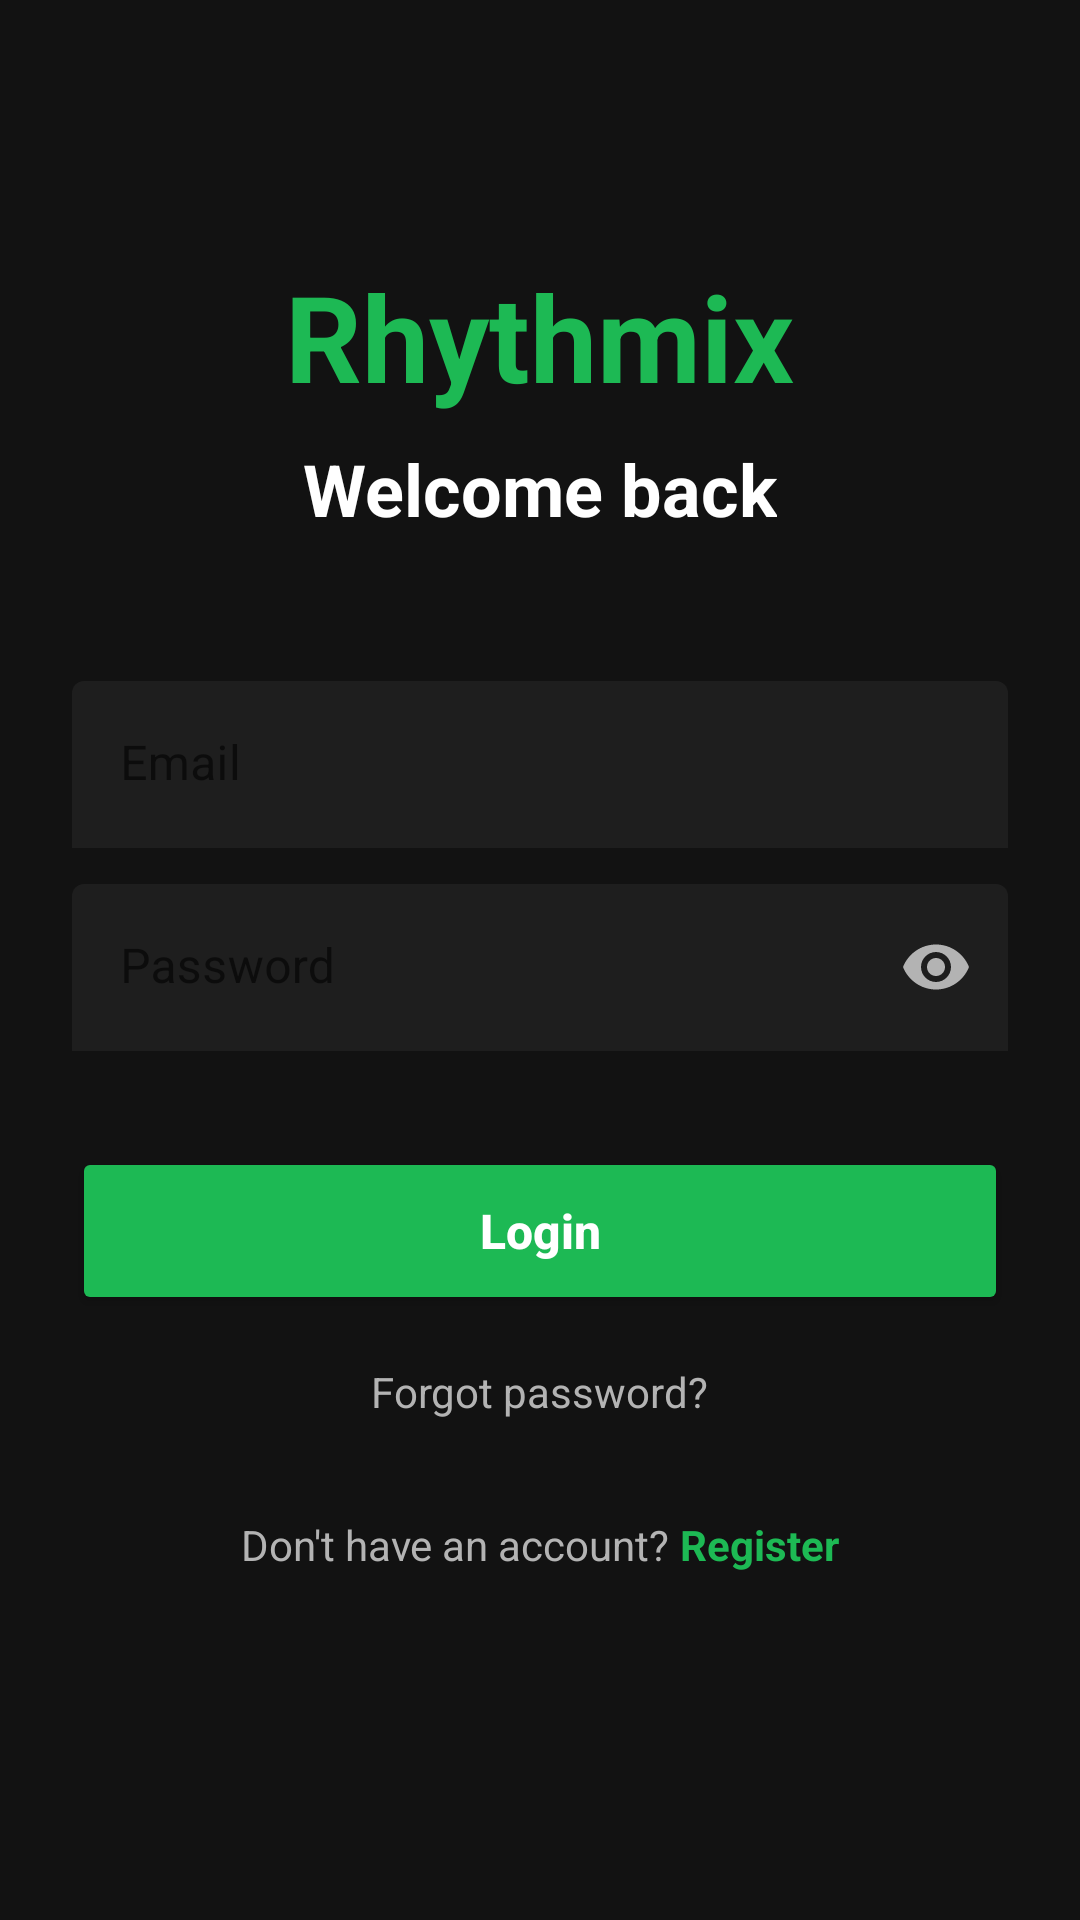

Produce the Android XML layout that renders to this screen, including the resource entries it uses.
<!-- AndroidManifest.xml: application theme Theme.RhythmixMobile -->
<!-- res/layout/activity_login.xml -->
<?xml version="1.0" encoding="utf-8"?>
<androidx.constraintlayout.widget.ConstraintLayout xmlns:android="http://schemas.android.com/apk/res/android"
    xmlns:app="http://schemas.android.com/apk/res-auto"
    android:layout_width="match_parent"
    android:layout_height="match_parent"
    android:background="#121212"
    android:padding="24dp">

    <LinearLayout
        android:layout_width="match_parent"
        android:layout_height="wrap_content"
        android:orientation="vertical"
        app:layout_constraintBottom_toBottomOf="parent"
        app:layout_constraintTop_toTopOf="parent"
        app:layout_constraintVertical_bias="0.4">

        <TextView
            android:id="@+id/tvAppName"
            android:layout_width="wrap_content"
            android:layout_height="wrap_content"
            android:layout_gravity="center"
            android:text="Rhythmix"
            android:textColor="#1DB954"
            android:textSize="40sp"
            android:textStyle="bold" />

        <TextView
            android:id="@+id/tvTitle"
            android:layout_width="wrap_content"
            android:layout_height="wrap_content"
            android:layout_gravity="center"
            android:layout_marginTop="8dp"
            android:text="Welcome back"
            android:textColor="#FFFFFF"
            android:textSize="24sp"
            android:textStyle="bold" />

        <com.google.android.material.textfield.TextInputLayout
            android:id="@+id/tilEmail"
            style="@style/Widget.MaterialComponents.TextInputLayout.FilledBox"
            android:layout_width="match_parent"
            android:layout_height="wrap_content"
            android:layout_marginTop="48dp"
            android:hint="Email"
            app:boxBackgroundColor="#1E1E1E"
            app:boxStrokeWidth="0dp"
            app:boxStrokeWidthFocused="0dp"
            app:hintTextColor="#B3B3B3">

            <com.google.android.material.textfield.TextInputEditText
                android:id="@+id/etEmail"
                android:layout_width="match_parent"
                android:layout_height="wrap_content"
                android:inputType="textEmailAddress"
                android:textColor="#FFFFFF" />
        </com.google.android.material.textfield.TextInputLayout>

        <com.google.android.material.textfield.TextInputLayout
            android:id="@+id/tilPassword"
            style="@style/Widget.MaterialComponents.TextInputLayout.FilledBox"
            android:layout_width="match_parent"
            android:layout_height="wrap_content"
            android:layout_marginTop="12dp"
            android:hint="Password"
            app:boxBackgroundColor="#1E1E1E"
            app:boxStrokeWidth="0dp"
            app:boxStrokeWidthFocused="0dp"
            app:endIconMode="password_toggle"
            app:endIconTint="#B3B3B3"
            app:hintTextColor="#B3B3B3">

            <com.google.android.material.textfield.TextInputEditText
                android:id="@+id/etPassword"
                android:layout_width="match_parent"
                android:layout_height="wrap_content"
                android:inputType="textPassword"
                android:textColor="#FFFFFF" />
        </com.google.android.material.textfield.TextInputLayout>

        <Button
            android:id="@+id/btnLogin"
            android:layout_width="match_parent"
            android:layout_height="56dp"
            android:layout_marginTop="32dp"
            android:backgroundTint="#1DB954"
            android:text="Login"
            android:textAllCaps="false"
            android:textColor="#FFFFFF"
            android:textSize="16sp"
            android:textStyle="bold"
            app:cornerRadius="28dp" />

        <TextView
            android:id="@+id/tvForgotPassword"
            android:layout_width="wrap_content"
            android:layout_height="wrap_content"
            android:layout_gravity="center"
            android:layout_marginTop="16dp"
            android:text="Forgot password?"
            android:textColor="#B3B3B3"
            android:textSize="14sp" />

        <LinearLayout
            android:layout_width="wrap_content"
            android:layout_height="wrap_content"
            android:layout_gravity="center"
            android:layout_marginTop="32dp"
            android:orientation="horizontal">

            <TextView
                android:layout_width="wrap_content"
                android:layout_height="wrap_content"
                android:text="Don't have an account? "
                android:textColor="#B3B3B3" />

            <TextView
                android:id="@+id/tvRegister"
                android:layout_width="wrap_content"
                android:layout_height="wrap_content"
                android:text="Register"
                android:textColor="#1DB954"
                android:textStyle="bold" />
        </LinearLayout>

    </LinearLayout>

</androidx.constraintlayout.widget.ConstraintLayout>
<!-- resources referenced by this layout -->
<resources>
  <style name="Theme.RhythmixMobile" parent="Base.Theme.RhythmixMobile" />
  <style name="Base.Theme.RhythmixMobile" parent="Theme.MaterialComponents.DayNight.NoActionBar">
          <item name="colorPrimary">#1DB954</item>
          <item name="colorPrimaryVariant">#1DB954</item>
          <item name="colorOnPrimary">#FFFFFF</item>
      </style>
</resources>
